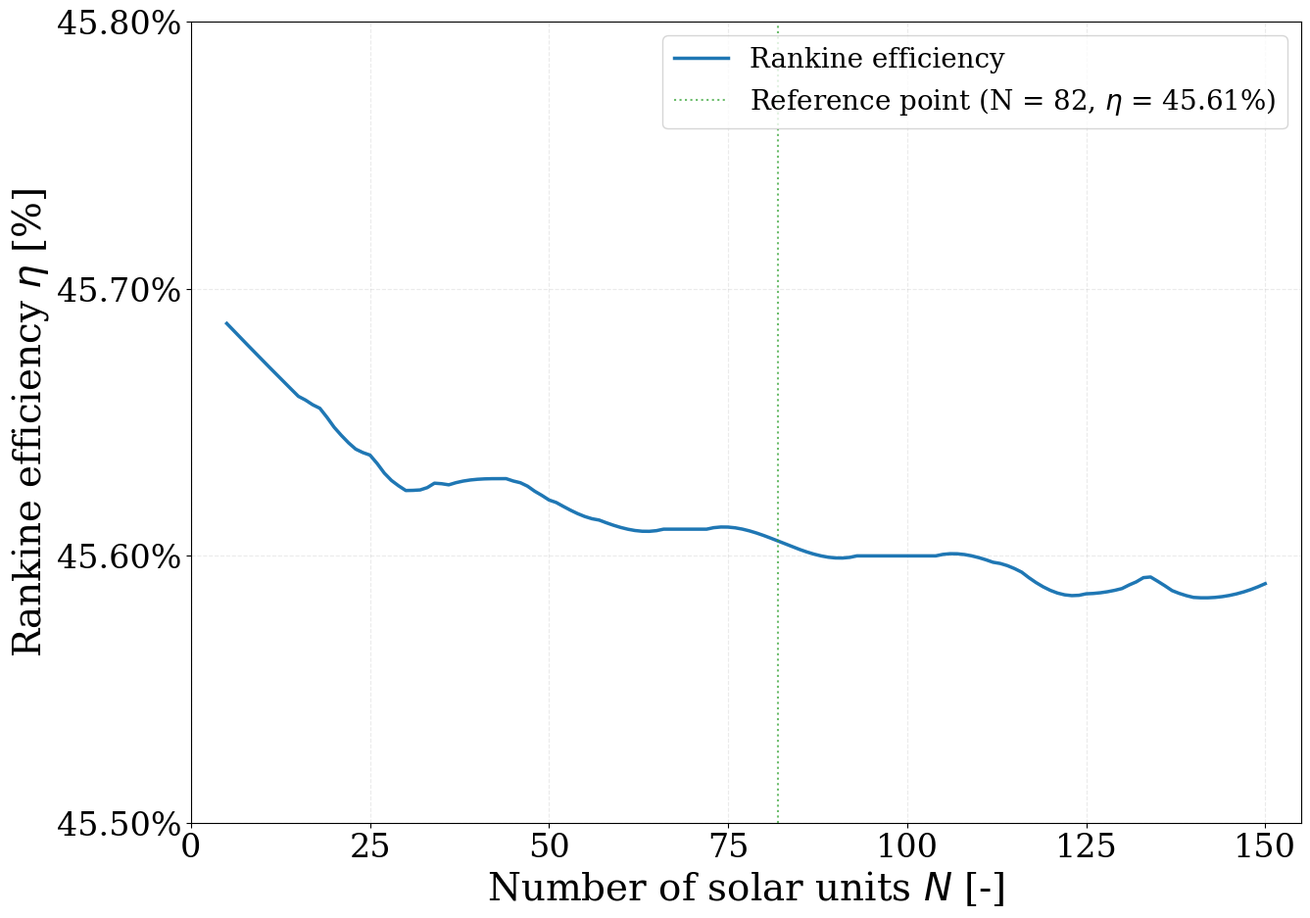

This chart was generated by the following Python code:
# -*- coding: utf-8 -*-
"""
Rankine efficiency vs number of CSP units (combined piping + cycle)
Author: Grégoire Hendrix
"""
import numpy as np
import matplotlib.pyplot as plt
import matplotlib.ticker as ticker
from scipy.signal import savgol_filter
import os

plt.rcParams.update({
    'font.family': 'serif', 'font.size': 28, 'axes.labelsize': 28,
    'xtick.labelsize': 24, 'ytick.labelsize': 24, 'legend.fontsize': 20,
    'figure.dpi': 150, 'axes.grid': True, 'grid.alpha': 0.25, 'grid.linestyle': '--',
})

SAVE_DIR = (r"C:\Users\gregoire.hendrix@johncockerill.com"
            r"\OneDrive - John Cockerill\Documents\Cockerill"
            r"\Images\3. Thermodynamic analysis\2. Power Blocks")
os.makedirs(SAVE_DIR, exist_ok=True)

nb_list = list(range(5, 151))
eta_list = [
    45.70, 45.69, 45.69, 45.66, 45.66, 45.67, 45.67, 45.67, 45.67, 45.67,
    45.64, 45.64, 45.66, 45.66, 45.66, 45.66, 45.65, 45.65, 45.65, 45.62,
    45.62, 45.63, 45.63, 45.63, 45.63, 45.63, 45.63, 45.63, 45.63, 45.62,
    45.62, 45.62, 45.62, 45.63, 45.63, 45.64, 45.63, 45.63, 45.63, 45.63,
    45.63, 45.63, 45.62, 45.62, 45.62, 45.62, 45.62, 45.62, 45.62, 45.62,
    45.62, 45.61, 45.61, 45.61, 45.61, 45.61, 45.61, 45.61, 45.61, 45.61,
    45.61, 45.61, 45.61, 45.61, 45.61, 45.61, 45.61, 45.61, 45.61, 45.61,
    45.61, 45.61, 45.61, 45.61, 45.61, 45.61, 45.61, 45.61, 45.60, 45.60,
    45.60, 45.60, 45.60, 45.60, 45.60, 45.60, 45.60, 45.60, 45.60, 45.60,
    45.60, 45.60, 45.60, 45.60, 45.60, 45.60, 45.60, 45.60, 45.60, 45.60,
    45.60, 45.60, 45.60, 45.60, 45.60, 45.60, 45.60, 45.60, 45.60, 45.60,
    45.59, 45.59, 45.59, 45.59, 45.59, 45.59, 45.59, 45.59, 45.58, 45.58,
    45.58, 45.58, 45.59, 45.59, 45.59, 45.59, 45.59, 45.59, 45.59, 45.59,
    45.59, 45.59, 45.59, 45.59, 45.59, 45.59, 45.58, 45.58, 45.57, 45.57,
    45.59, 45.59, 45.59, 45.59, 45.59, 45.59,
]

N_REF   = 82
eta_ref = eta_list[N_REF - 5]

eta_smooth = savgol_filter(eta_list, window_length=21, polyorder=2)

C_MAIN = '#1f77b4'
C_REF  = '#2ca02c'

fig, ax = plt.subplots(figsize=(14, 10))

ax.plot(nb_list, eta_smooth, color=C_MAIN, linewidth=2.5, label='Rankine efficiency')
#ax.scatter([N_REF], [eta_ref], marker='*', color=C_REF, s=350, zorder=6, label=f'Reference point (N = {N_REF}, $\\eta$ = {eta_ref:.2f}%)')
ax.axvline(x=N_REF, color=C_REF, linestyle=':', linewidth=1.5, alpha=0.7, label = f'Reference point (N = {N_REF}, $\\eta$ = {eta_ref:.2f}%)')

ax.set_xlabel(r'Number of solar units $N$ [-]')
ax.set_ylabel(r'Rankine efficiency $\eta$ [%]')
ax.set_xlim(0, 155)
ax.set_ylim(45.5, 45.8)
ax.legend(loc='upper right')
ax.xaxis.set_major_locator(ticker.MultipleLocator(25))
ax.yaxis.set_major_locator(ticker.MultipleLocator(0.1))
ax.yaxis.set_major_formatter(ticker.FuncFormatter(lambda v, _: f'{v:.2f}%'))

fig.tight_layout()
path = os.path.join(SAVE_DIR, 'fig_steam_vs_N.pdf')
fig.savefig(path, bbox_inches='tight')
print(f'Saved → {path}')
plt.show()
